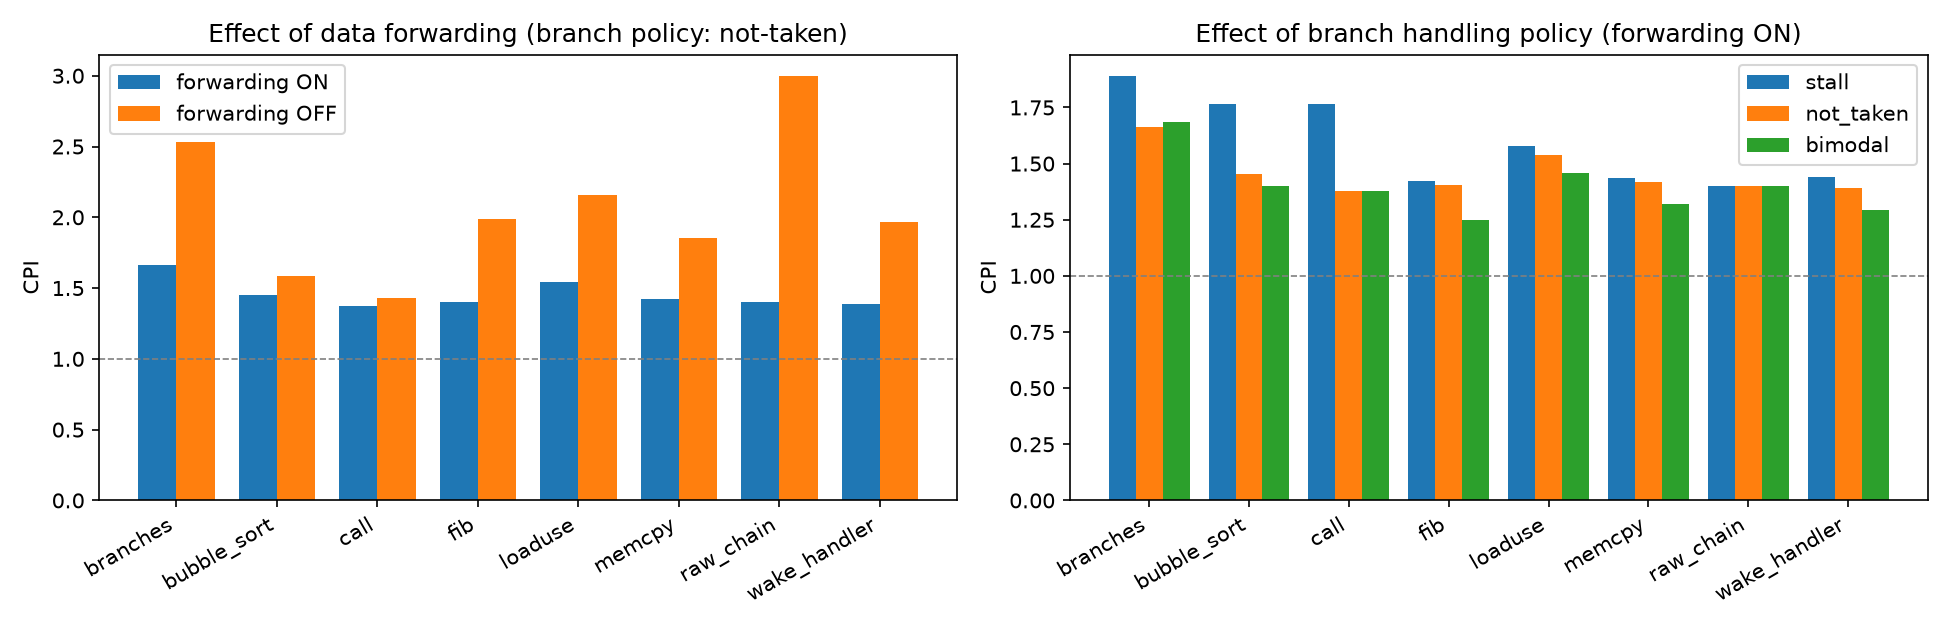

Source data for this figure (header and first rows):
program, forwarding, branch_policy, cycles, retired, cpi, data_stalls, control_penalty, fwd_ex_mem, fwd_mem_wb, branches, mispredicts, jumps, loads, stores
branches, True, stall, 348, 184, 1.891, 0, 160, 80, 0, 80, 0, 0, 0, 0
branches, True, not_taken, 306, 184, 1.663, 0, 118, 80, 0, 80, 59, 0, 0, 0
branches, True, bimodal, 310, 184, 1.685, 0, 122, 80, 0, 80, 42, 0, 0, 0
branches, False, stall, 508, 184, 2.761, 160, 160, 0, 0, 80, 0, 0, 0, 0
branches, False, not_taken, 466, 184, 2.533, 160, 118, 0, 0, 80, 59, 0, 0, 0
branches, False, bimodal, 470, 184, 2.554, 160, 122, 0, 0, 80, 42, 0, 0, 0
bubble_sort, True, stall, 1624, 920, 1.765, 110, 590, 1, 120, 240, 0, 110, 220, 64
bubble_sort, True, not_taken, 1338, 920, 1.454, 110, 304, 1, 130, 240, 97, 110, 220, 64
bubble_sort, True, bimodal, 1288, 920, 1.4, 110, 254, 1, 130, 240, 34, 110, 220, 64
bubble_sort, False, stall, 1746, 920, 1.898, 232, 590, 0, 0, 240, 0, 110, 220, 64
bubble_sort, False, not_taken, 1460, 920, 1.587, 232, 304, 0, 0, 240, 97, 110, 220, 64
bubble_sort, False, bimodal, 1410, 920, 1.533, 232, 254, 0, 0, 240, 34, 110, 220, 64
call, True, stall, 136, 77, 1.766, 0, 55, 2, 0, 17, 0, 19, 0, 0
call, True, not_taken, 106, 77, 1.377, 0, 25, 2, 2, 17, 2, 19, 0, 0
call, True, bimodal, 106, 77, 1.377, 0, 25, 2, 2, 17, 2, 19, 0, 0
call, False, stall, 140, 77, 1.818, 4, 55, 0, 0, 17, 0, 19, 0, 0
call, False, not_taken, 110, 77, 1.429, 4, 25, 0, 0, 17, 2, 19, 0, 0
call, False, bimodal, 110, 77, 1.429, 4, 25, 0, 0, 17, 2, 19, 0, 0
fib, True, stall, 148, 104, 1.423, 0, 40, 20, 21, 20, 0, 0, 0, 0
fib, True, not_taken, 146, 104, 1.404, 0, 38, 20, 21, 20, 19, 0, 0, 0
fib, True, bimodal, 130, 104, 1.25, 0, 22, 20, 21, 20, 2, 0, 0, 0
fib, False, stall, 209, 104, 2.01, 61, 40, 0, 0, 20, 0, 0, 0, 0
fib, False, not_taken, 207, 104, 1.99, 61, 38, 0, 0, 20, 19, 0, 0, 0
fib, False, bimodal, 191, 104, 1.837, 61, 22, 0, 0, 20, 2, 0, 0, 0
loaduse, True, stall, 79, 50, 1.58, 9, 16, 11, 10, 8, 0, 0, 9, 1
loaduse, True, not_taken, 77, 50, 1.54, 9, 14, 11, 10, 8, 7, 0, 9, 1
loaduse, True, bimodal, 73, 50, 1.46, 9, 10, 11, 10, 8, 2, 0, 9, 1
loaduse, False, stall, 110, 50, 2.2, 40, 16, 0, 0, 8, 0, 0, 9, 1
loaduse, False, not_taken, 108, 50, 2.16, 40, 14, 0, 0, 8, 7, 0, 9, 1
loaduse, False, bimodal, 104, 50, 2.08, 40, 10, 0, 0, 8, 2, 0, 9, 1
memcpy, True, stall, 171, 119, 1.437, 16, 32, 18, 16, 16, 0, 0, 16, 16
memcpy, True, not_taken, 169, 119, 1.42, 16, 30, 18, 16, 16, 15, 0, 16, 16
memcpy, True, bimodal, 157, 119, 1.319, 16, 18, 18, 16, 16, 2, 0, 16, 16
memcpy, False, stall, 223, 119, 1.874, 68, 32, 0, 0, 16, 0, 0, 16, 16
memcpy, False, not_taken, 221, 119, 1.857, 68, 30, 0, 0, 16, 15, 0, 16, 16
memcpy, False, bimodal, 209, 119, 1.756, 68, 18, 0, 0, 16, 2, 0, 16, 16
raw_chain, True, stall, 14, 10, 1.4, 0, 0, 9, 7, 0, 0, 0, 0, 0
raw_chain, True, not_taken, 14, 10, 1.4, 0, 0, 9, 7, 0, 0, 0, 0, 0
raw_chain, True, bimodal, 14, 10, 1.4, 0, 0, 9, 7, 0, 0, 0, 0, 0
raw_chain, False, stall, 30, 10, 3, 16, 0, 0, 0, 0, 0, 0, 0, 0
raw_chain, False, not_taken, 30, 10, 3, 16, 0, 0, 0, 0, 0, 0, 0, 0
raw_chain, False, bimodal, 30, 10, 3, 16, 0, 0, 0, 0, 0, 0, 0, 0
wake_handler, True, stall, 177, 123, 1.439, 4, 48, 33, 7, 23, 0, 2, 6, 26
wake_handler, True, not_taken, 171, 123, 1.39, 4, 42, 33, 7, 23, 20, 2, 6, 26
wake_handler, True, bimodal, 159, 123, 1.293, 4, 30, 33, 7, 23, 6, 2, 6, 26
wake_handler, False, stall, 248, 123, 2.016, 75, 48, 0, 0, 23, 0, 2, 6, 26
wake_handler, False, not_taken, 242, 123, 1.967, 75, 42, 0, 0, 23, 20, 2, 6, 26
wake_handler, False, bimodal, 230, 123, 1.87, 75, 30, 0, 0, 23, 6, 2, 6, 26
